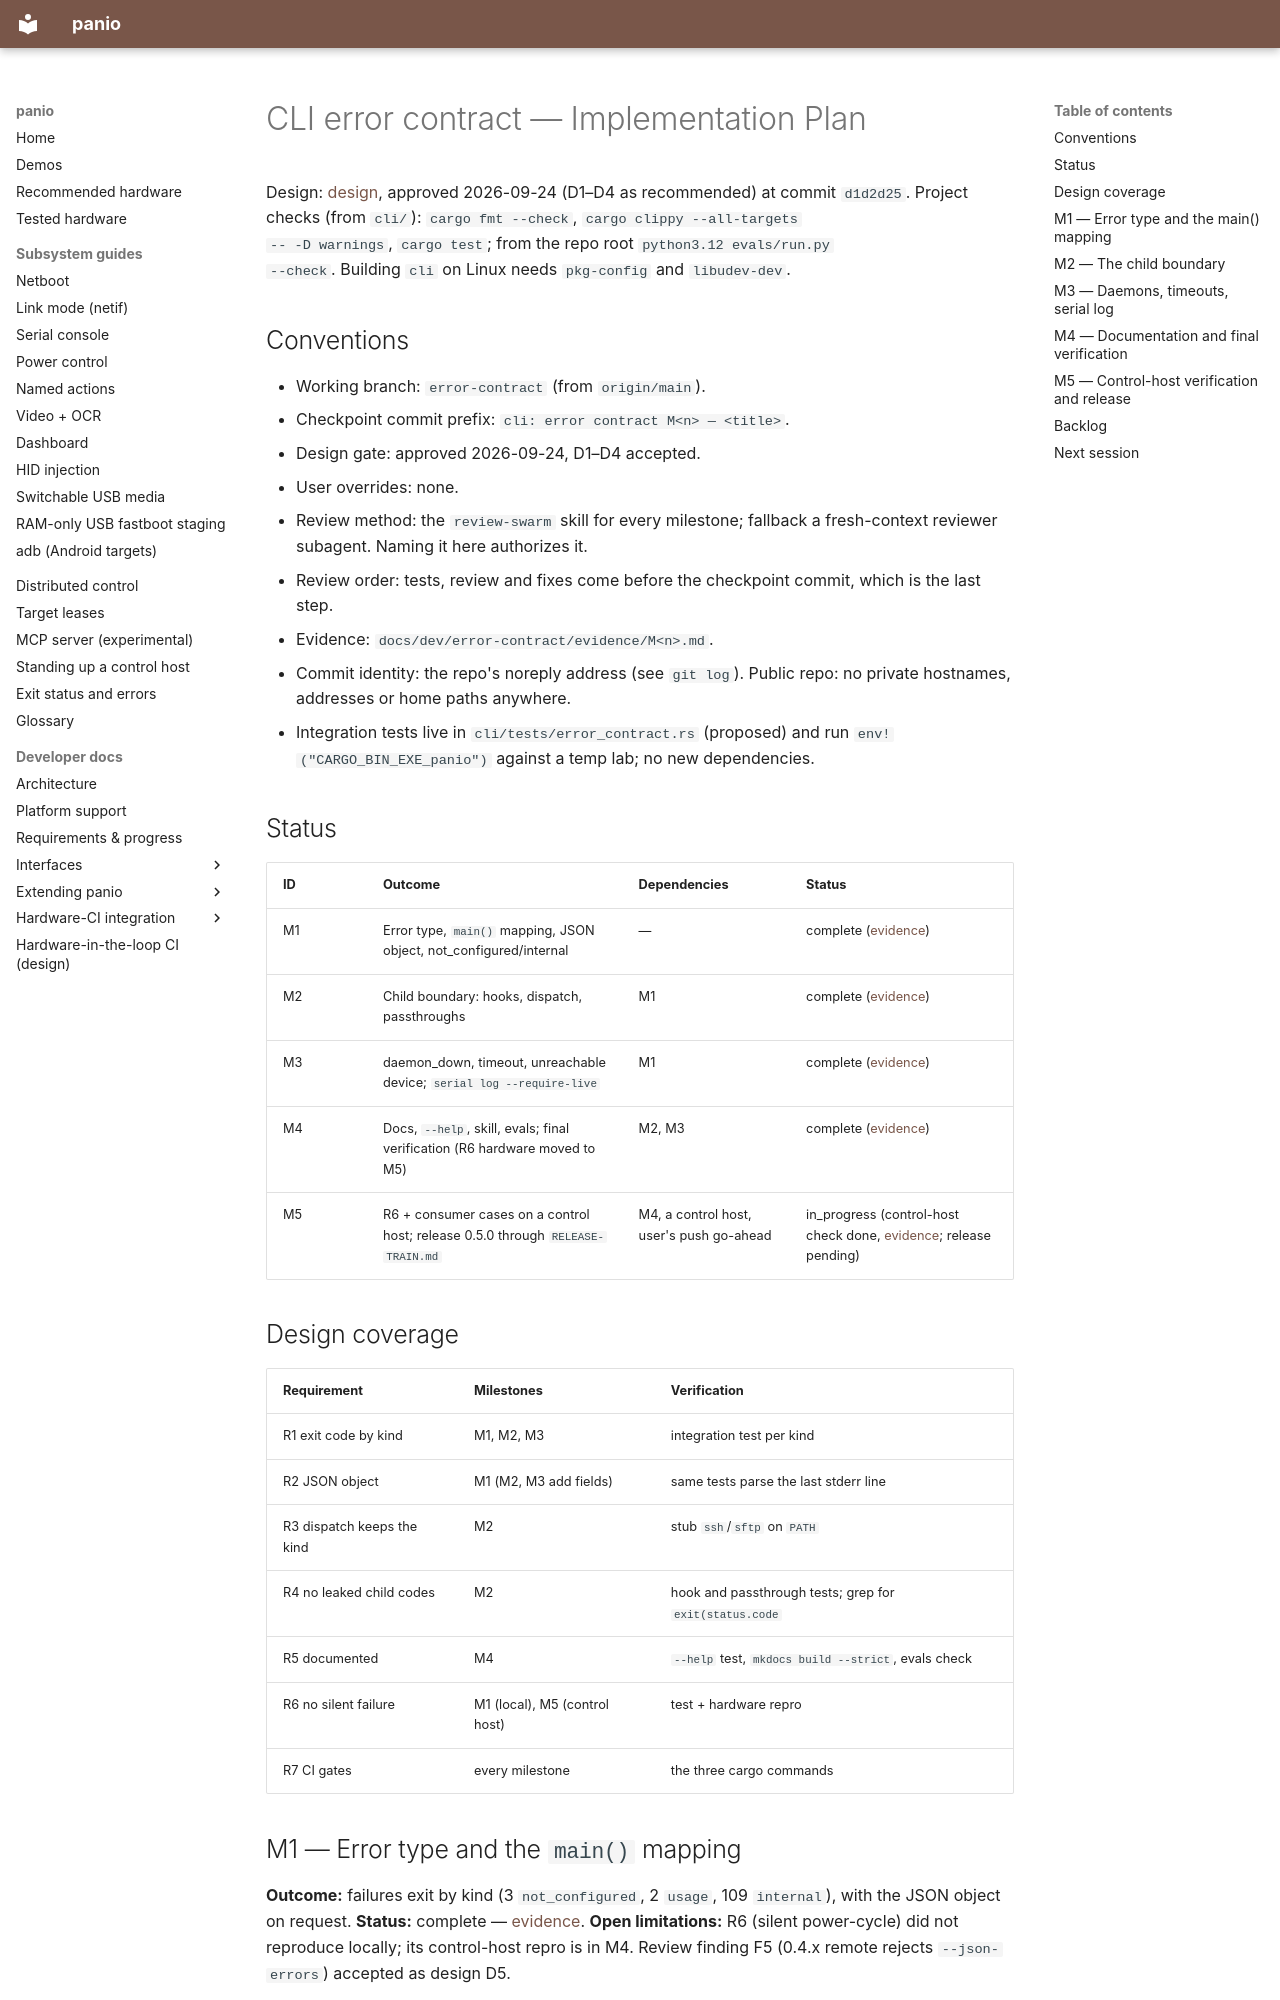

repository: curtisgalloway/panio · page: dev/error-contract/implementation-plan/index.html · generator: mkdocs

<!--
SPDX-FileCopyrightText: 2026 The Panio Authors
SPDX-License-Identifier: Apache-2.0
-->

# CLI error contract — Implementation Plan

Design: [design](design.md), approved 2026-09-24 (D1–D4 as recommended) at
commit `d1d2d25`.
Project checks (from `cli/`): `cargo fmt --check`, `cargo clippy --all-targets
-- -D warnings`, `cargo test`; from the repo root `python3.12 evals/run.py
--check`. Building `cli` on Linux needs `pkg-config` and `libudev-dev`.

## Conventions

- Working branch: `error-contract` (from `origin/main`).
- Checkpoint commit prefix: `cli: error contract M<n> — <title>`.
- Design gate: approved 2026-09-24, D1–D4 accepted.
- User overrides: none.
- Review method: the `review-swarm` skill for every milestone; fallback a
  fresh-context reviewer subagent. Naming it here authorizes it.
- Review order: tests, review and fixes come before the checkpoint commit,
  which is the last step.
- Evidence: `docs/dev/error-contract/evidence/M<n>.md`.
- Commit identity: the repo's noreply address (see `git log`). Public repo:
  no private hostnames, addresses or home paths anywhere.
- Integration tests live in `cli/tests/error_contract.rs` (proposed) and run
  `env!("CARGO_BIN_EXE_panio")` against a temp lab; no new dependencies.

## Status

| ID | Outcome | Dependencies | Status |
|----|---------|--------------|--------|
| M1 | Error type, `main()` mapping, JSON object, not_configured/internal | — | complete ([evidence](evidence/M1.md)) |
| M2 | Child boundary: hooks, dispatch, passthroughs | M1 | complete ([evidence](evidence/M2.md)) |
| M3 | daemon_down, timeout, unreachable device; `serial log --require-live` | M1 | complete ([evidence](evidence/M3.md)) |
| M4 | Docs, `--help`, skill, evals; final verification (R6 hardware moved to M5) | M2, M3 | complete ([evidence](evidence/M4.md)) |
| M5 | R6 + consumer cases on a control host; release 0.5.0 through `RELEASE-TRAIN.md` | M4, a control host, user's push go-ahead | in_progress (control-host check done, [evidence](evidence/M5.md); release pending) |

## Design coverage

| Requirement | Milestones | Verification |
|---|---|---|
| R1 exit code by kind | M1, M2, M3 | integration test per kind |
| R2 JSON object | M1 (M2, M3 add fields) | same tests parse the last stderr line |
| R3 dispatch keeps the kind | M2 | stub `ssh`/`sftp` on `PATH` |
| R4 no leaked child codes | M2 | hook and passthrough tests; grep for `exit(status.code` |
| R5 documented | M4 | `--help` test, `mkdocs build --strict`, evals check |
| R6 no silent failure | M1 (local), M5 (control host) | test + hardware repro |
| R7 CI gates | every milestone | the three cargo commands |

## M1 — Error type and the `main()` mapping

**Outcome:** failures exit by kind (3 `not_configured`, 2 `usage`, 109
`internal`), with the JSON object on request. **Status:** complete —
[evidence](evidence/M1.md). **Open limitations:** R6 (silent power-cycle) did
not reproduce locally; its control-host repro is in M4. Review finding F5
(0.4.x remote rejects `--json-errors`) accepted as design D5.

## M2 — The child boundary

**Outcome:** hooks exit 101 (`child_exit` = their code) or 3 when missing;
an unreachable control host exits 4 with `host`; remote codes pass through
with one JSON object; passthroughs keep the child's code, 128+N on a signal.
**Status:** complete — [evidence](evidence/M2.md). **Open limitations:** hook
paths other than power are covered by construction, not by integration tests
(they need real helpers). Design D1 changed: hooks no longer inherit
`PANIO_JSON_ERRORS` (review N1, user decision).
